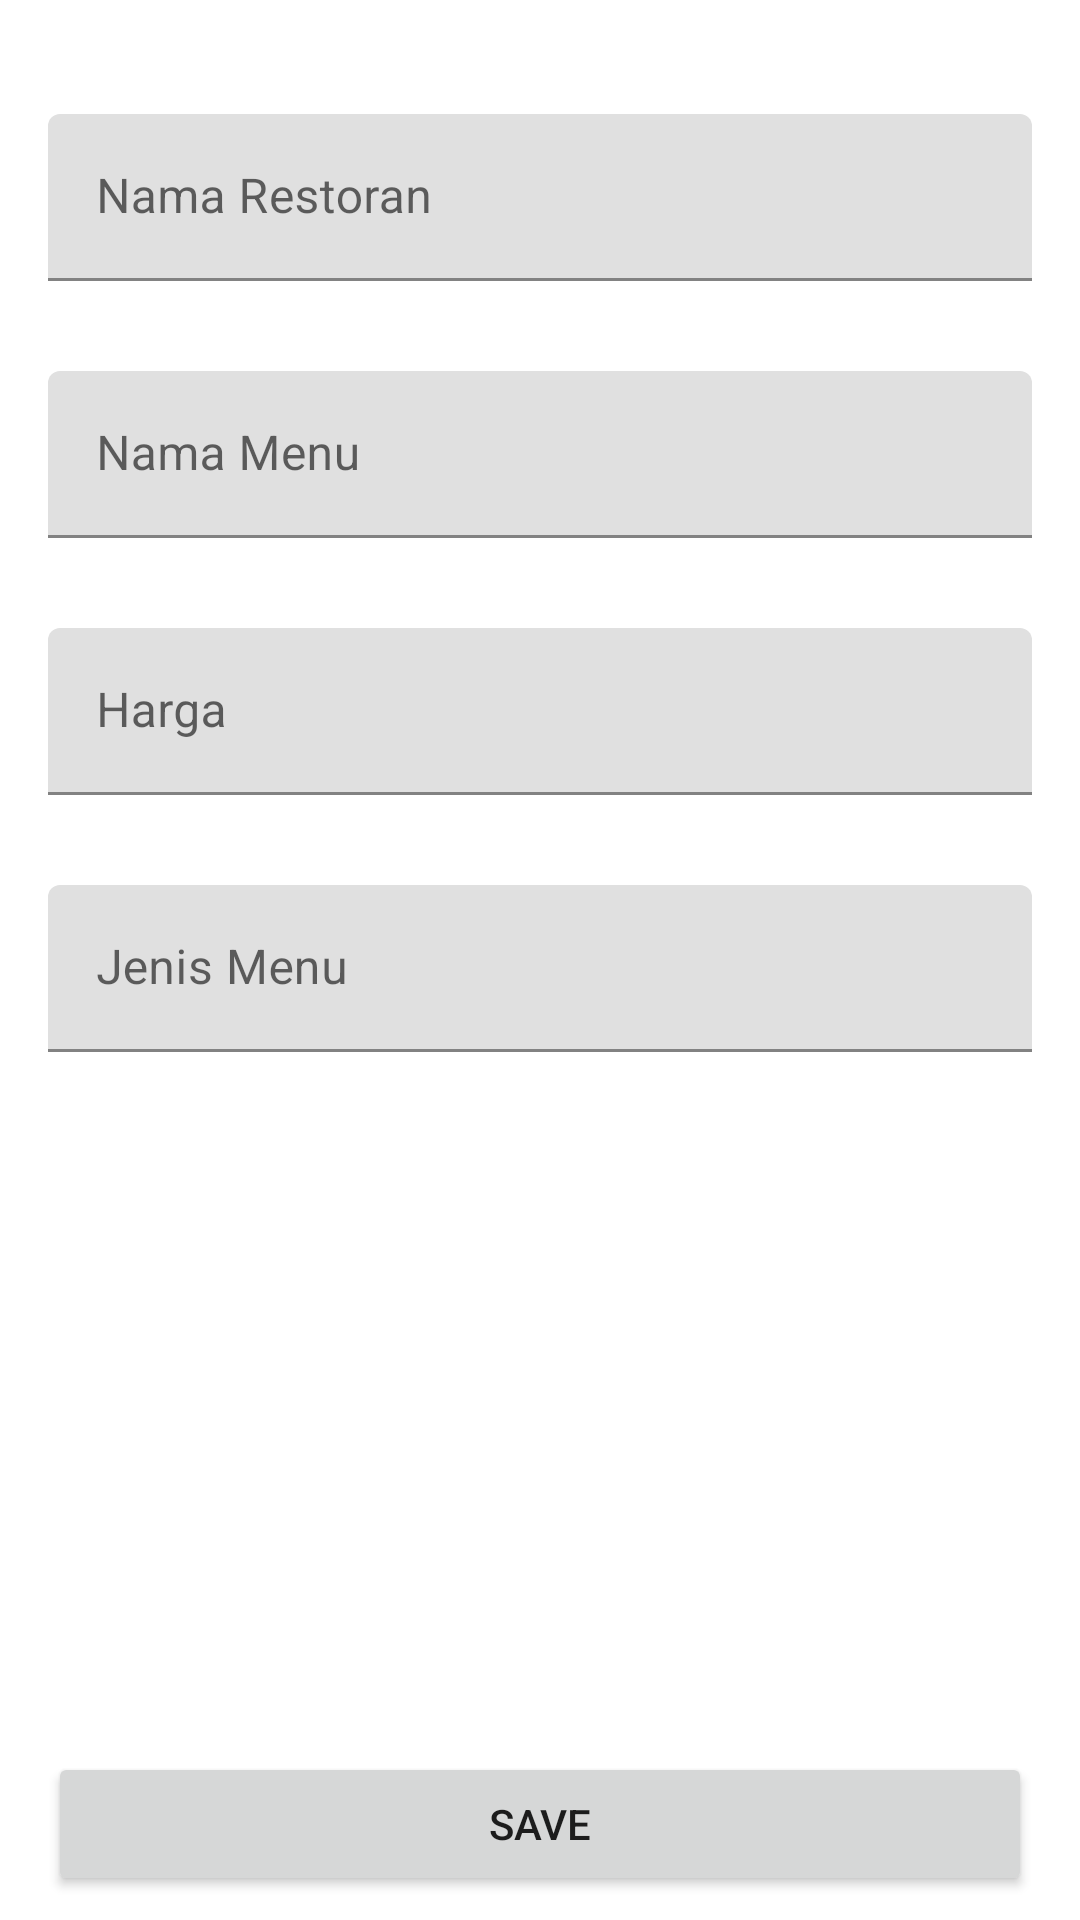

Layout XML and referenced resources for this Android screen:
<!-- AndroidManifest.xml: application theme Theme.Sebarankulinerkotapekanbaru -->
<!-- res/layout/activity_edit_menu.xml -->
<?xml version="1.0" encoding="utf-8"?>
<androidx.constraintlayout.widget.ConstraintLayout xmlns:android="http://schemas.android.com/apk/res/android"
    xmlns:app="http://schemas.android.com/apk/res-auto"
    xmlns:tools="http://schemas.android.com/tools"
    android:layout_width="match_parent"
    android:layout_height="match_parent"
    android:paddingTop="8dp"
    android:paddingBottom="8dp"
    android:paddingStart="16dp"
    android:paddingEnd="16dp"
    tools:context=".EditMenuActivity" >

    <com.google.android.material.textfield.TextInputLayout
        android:id="@+id/text_input_layout_namaRestoran"
        android:layout_width="match_parent"
        android:layout_height="wrap_content"
        android:hint="Nama Restoran"
        app:layout_constraintEnd_toEndOf="parent"
        app:layout_constraintStart_toStartOf="parent"
        app:layout_constraintTop_toTopOf="parent">

        <com.google.android.material.textfield.TextInputEditText
            android:id="@+id/edit_text_namaRestoran"
            android:layout_width="match_parent"
            android:layout_height="wrap_content"
            android:layout_marginTop="30dp"
            android:inputType="textCapWords"
            app:layout_constraintEnd_toEndOf="parent"
            app:layout_constraintStart_toStartOf="parent"
            app:layout_constraintTop_toTopOf="parent" />

    </com.google.android.material.textfield.TextInputLayout>

    <com.google.android.material.textfield.TextInputLayout
        android:id="@+id/text_input_layout_namaMenu"
        android:layout_width="match_parent"
        android:layout_height="wrap_content"
        android:hint="Nama Menu"
        app:layout_constraintEnd_toEndOf="parent"
        app:layout_constraintStart_toStartOf="parent"
        app:layout_constraintTop_toBottomOf="@+id/text_input_layout_namaRestoran">

        <com.google.android.material.textfield.TextInputEditText
            android:id="@+id/edit_text_namaMenu"
            android:layout_width="match_parent"
            android:layout_height="wrap_content"
            android:layout_marginTop="30dp"
            android:inputType="textCapWords"
            app:layout_constraintEnd_toEndOf="parent"
            app:layout_constraintStart_toStartOf="parent"
            app:layout_constraintTop_toTopOf="parent" />

    </com.google.android.material.textfield.TextInputLayout>


    <com.google.android.material.textfield.TextInputLayout
        android:id="@+id/text_input_layout_hargaMenu"
        android:layout_width="match_parent"
        android:layout_height="wrap_content"
        android:hint="Harga"
        app:layout_constraintEnd_toEndOf="parent"
        app:layout_constraintStart_toStartOf="parent"
        app:layout_constraintTop_toBottomOf="@+id/text_input_layout_namaMenu">

        <com.google.android.material.textfield.TextInputEditText
            android:id="@+id/edit_text_hargaMenu"
            android:layout_width="match_parent"
            android:layout_height="wrap_content"
            android:layout_marginTop="30dp"
            android:inputType="textCapWords"
            app:layout_constraintEnd_toEndOf="parent"
            app:layout_constraintStart_toStartOf="parent"
            app:layout_constraintTop_toTopOf="parent" />

    </com.google.android.material.textfield.TextInputLayout>

    <com.google.android.material.textfield.TextInputLayout
        android:id="@+id/text_input_layout_jenisMenu"
        android:layout_width="match_parent"
        android:layout_height="wrap_content"
        android:hint="Jenis Menu"
        app:layout_constraintEnd_toEndOf="parent"
        app:layout_constraintStart_toStartOf="parent"
        app:layout_constraintTop_toBottomOf="@+id/text_input_layout_hargaMenu">

        <com.google.android.material.textfield.TextInputEditText
            android:id="@+id/edit_text_jenisMenu"
            android:layout_width="match_parent"
            android:layout_height="wrap_content"
            android:layout_marginTop="30dp"
            android:inputType="textCapWords"
            app:layout_constraintEnd_toEndOf="parent"
            app:layout_constraintStart_toStartOf="parent"
            app:layout_constraintTop_toTopOf="parent" />

    </com.google.android.material.textfield.TextInputLayout>

    <Button
        android:id="@+id/button_save"
        android:layout_width="0dp"
        android:layout_height="wrap_content"
        android:text="Save"
        app:layout_constraintEnd_toEndOf="parent"
        app:layout_constraintStart_toStartOf="parent"
        app:layout_constraintBottom_toTopOf="@id/button_delete"
        tools:layout_editor_absoluteY="675dp" />

    <Button
        android:id="@+id/button_delete"
        android:layout_width="0dp"
        android:layout_height="wrap_content"
        android:visibility="gone"
        android:text="Delete"
        android:backgroundTint="@android:color/holo_red_light"
        android:textColor="@android:color/white"
        app:layout_constraintBottom_toBottomOf="parent"
        app:layout_constraintEnd_toEndOf="@+id/button_save"
        app:layout_constraintStart_toStartOf="parent" />

</androidx.constraintlayout.widget.ConstraintLayout>
<!-- resources referenced by this layout -->
<resources>
  <style name="Theme.Sebarankulinerkotapekanbaru" parent="Theme.MaterialComponents.DayNight.DarkActionBar">
          
          <item name="colorPrimary">@color/purple_500</item>
          <item name="colorPrimaryVariant">@color/purple_700</item>
          <item name="colorOnPrimary">@color/white</item>
          
          <item name="colorSecondary">@color/teal_200</item>
          <item name="colorSecondaryVariant">@color/teal_700</item>
          <item name="colorOnSecondary">@color/black</item>
          
          <item name="android:statusBarColor" tools:targetApi="l">?attr/colorPrimaryVariant</item>
          
      </style>
  <color name="purple_500">#FF6200EE</color>
  <color name="purple_700">#FF3700B3</color>
  <color name="white">#FFFFFFFF</color>
  <color name="teal_200">#FF03DAC5</color>
  <color name="teal_700">#FF018786</color>
  <color name="black">#FF000000</color>
</resources>
